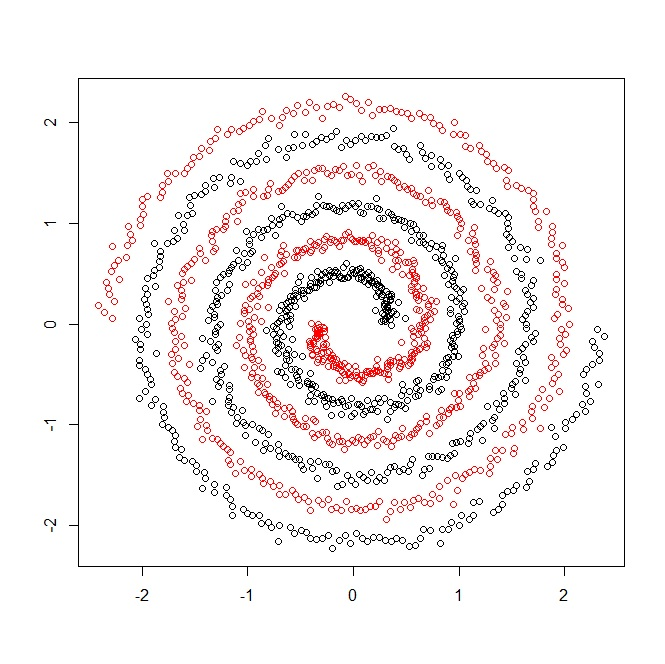

Values plotted in this chart, from the file beside it:
0.653898315, 0.002032146, 2
0.3625, -0.009275, 1
0.2678, 0.02808, 1
0.3021, 0.02637, 1
0.2841, 0.03866, 1
0.3015, 0.04273, 1
0.3068, 0.04988, 1
0.3527, 0.05141, 1
0.3194, 0.0648, 1
0.4938, 0.05769, 1
0.2952, 0.08346, 1
0.3413, 0.08979, 1
0.4071, 0.09852, 1
0.2739, 0.1071, 1
0.3566, 0.1185, 1
0.3769, 0.1299, 1
0.3348, 0.1362, 1
0.3041, 0.1418, 1
0.2103, 0.136, 1
0.3206, 0.1626, 1
0.321, 0.1722, 1
0.2952, 0.1758, 1
0.4239, 0.2195, 1
0.3012, 0.1963, 1
0.2904, 0.2025, 1
0.3476, 0.2326, 1
0.345, 0.2434, 1
0.3098, 0.2406, 1
0.3548, 0.2721, 1
0.3397, 0.2778, 1
0.3578, 0.3001, 1
0.3326, 0.3001, 1
0.2623, 0.2726, 1
0.275, 0.292, 1
0.307, 0.3256, 1
0.2128, 0.274, 1
0.244, 0.3081, 1
0.2404, 0.3182, 1
0.2632, 0.3503, 1
0.2682, 0.3697, 1
0.2418, 0.3617, 1
0.2475, 0.3828, 1
0.2121, 0.3636, 1
0.2224, 0.3907, 1
0.2128, 0.3975, 1
0.2253, 0.4306, 1
0.2027, 0.4224, 1
0.1784, 0.4103, 1
0.1666, 0.4136, 1
0.1427, 0.3986, 1
0.1498, 0.4303, 1
0.1693, 0.4858, 1
0.1425, 0.4655, 1
0.1074, 0.4259, 1
0.1398, 0.5169, 1
0.1149, 0.4961, 1
0.07844, 0.4447, 1
0.07551, 0.4688, 1
0.07927, 0.5143, 1
0.04405, 0.4524, 1
0.06369, 0.5551, 1
... 1,439 more rows
